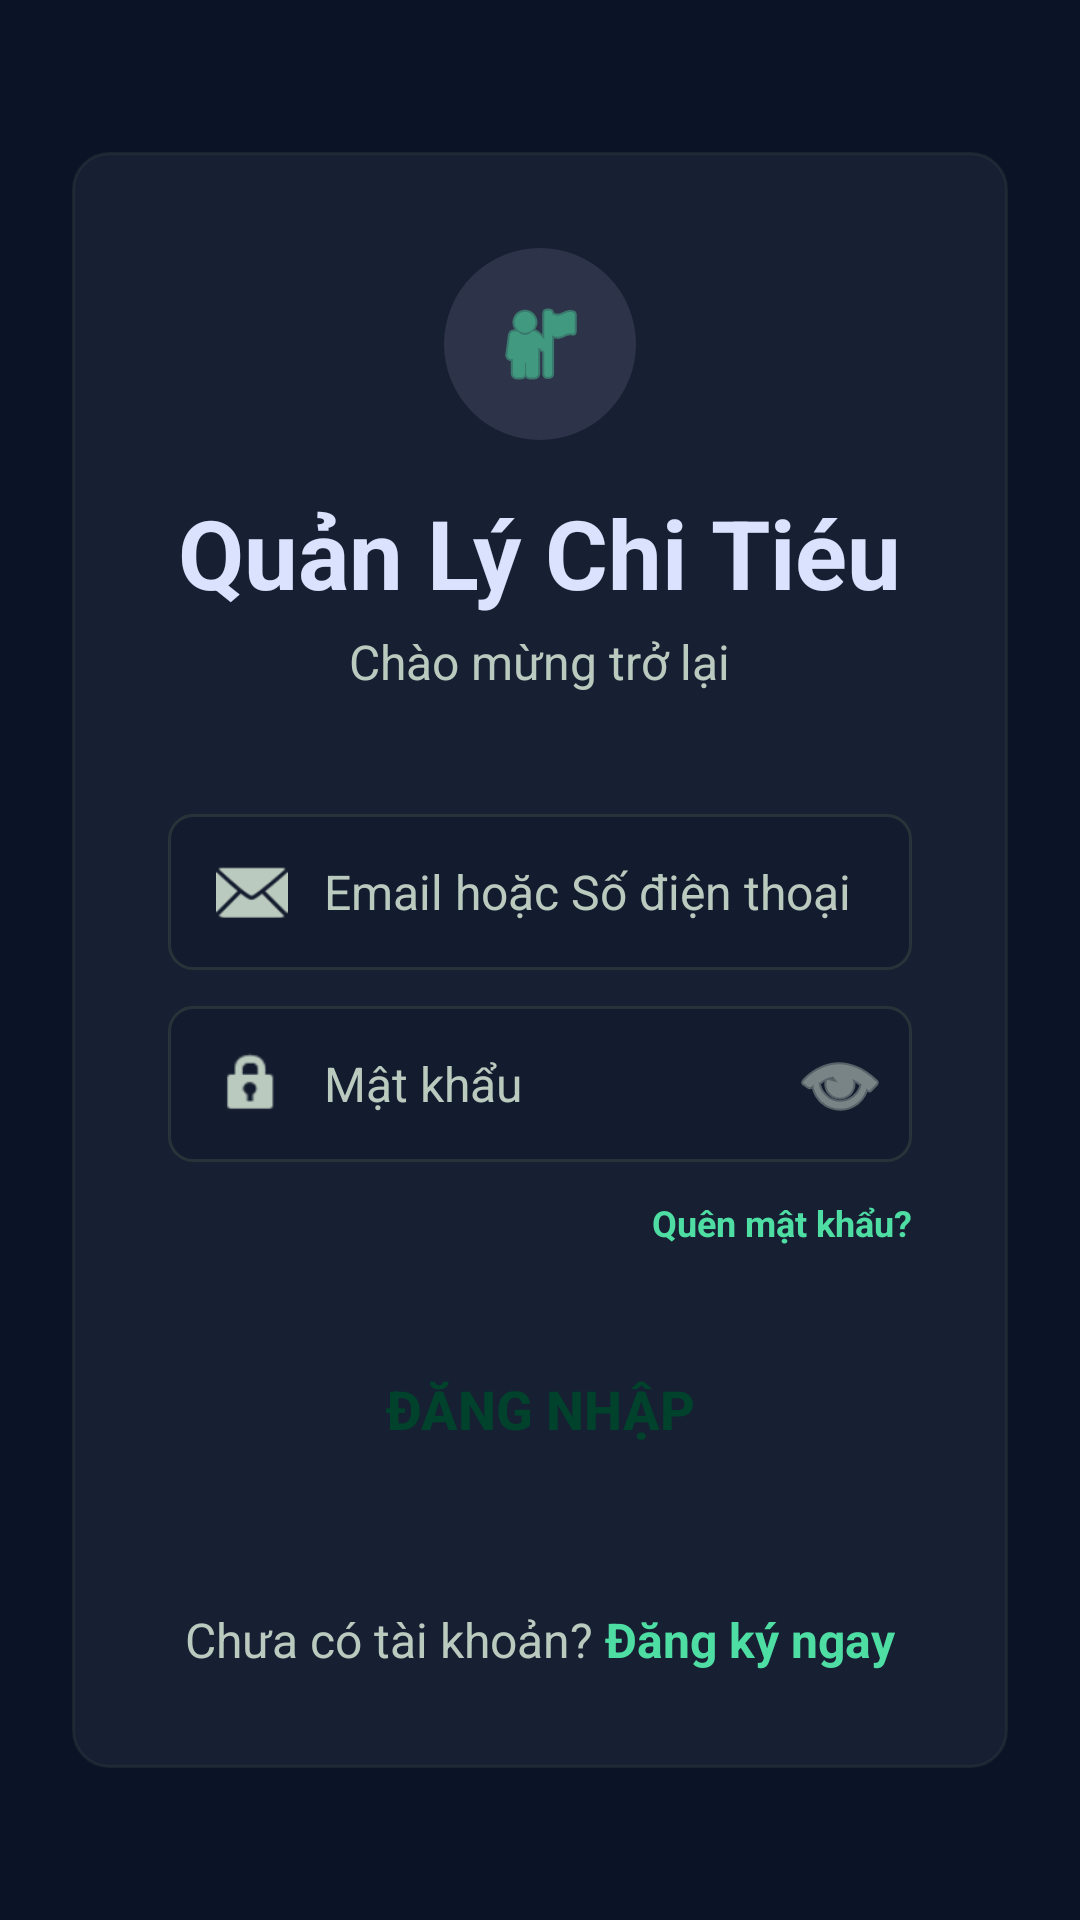

Layout XML and referenced resources for this Android screen:
<!-- AndroidManifest.xml: application theme Theme.QuanLyChiTieu -->
<!-- res/layout/activity_main.xml -->
<?xml version="1.0" encoding="utf-8"?>
<ScrollView xmlns:android="http://schemas.android.com/apk/res/android"
    xmlns:app="http://schemas.android.com/apk/res-auto"
    xmlns:tools="http://schemas.android.com/tools"
    android:id="@+id/main"
    android:layout_width="match_parent"
    android:layout_height="match_parent"
    android:background="@color/background"
    android:fillViewport="true"
    tools:context=".MainActivity">

    <androidx.constraintlayout.widget.ConstraintLayout
        android:layout_width="match_parent"
        android:layout_height="wrap_content"
        android:padding="24dp">

        
        <LinearLayout
            android:id="@+id/mainContainer"
            android:layout_width="0dp"
            android:layout_height="wrap_content"
            android:background="@drawable/bg_card"
            android:elevation="12dp"
            android:orientation="vertical"
            android:padding="32dp"
            app:layout_constraintBottom_toBottomOf="parent"
            app:layout_constraintEnd_toEndOf="parent"
            app:layout_constraintStart_toStartOf="parent"
            app:layout_constraintTop_toTopOf="parent"
            app:layout_constraintWidth_max="480dp">

            
            <LinearLayout
                android:layout_width="match_parent"
                android:layout_height="wrap_content"
                android:gravity="center"
                android:orientation="vertical"
                android:layout_marginBottom="40dp">

                <ImageView
                    android:layout_width="64dp"
                    android:layout_height="64dp"
                    android:background="@drawable/bg_icon_circle_border"
                    android:padding="16dp"
                    android:src="@android:drawable/ic_menu_myplaces"
                    app:tint="@color/primary"
                    android:layout_marginBottom="16dp" />

                <TextView
                    android:layout_width="wrap_content"
                    android:layout_height="wrap_content"
                    android:text="Quản Lý Chi Tiéu"
                    android:textColor="@color/on_surface"
                    android:textSize="32sp"
                    android:textStyle="bold"
                    android:layout_marginBottom="4dp" />

                <TextView
                    android:layout_width="wrap_content"
                    android:layout_height="wrap_content"
                    android:text="Chào mừng trở lại"
                    android:textColor="@color/on_surface_variant"
                    android:textSize="16sp" />
            </LinearLayout>

            
            <LinearLayout
                android:layout_width="match_parent"
                android:layout_height="wrap_content"
                android:orientation="vertical">

                
                <RelativeLayout
                    android:layout_width="match_parent"
                    android:layout_height="wrap_content"
                    android:layout_marginBottom="12dp"
                    android:background="@drawable/bg_input">

                    <ImageView
                        android:id="@+id/icEmail"
                        android:layout_width="24dp"
                        android:layout_height="24dp"
                        android:layout_alignParentStart="true"
                        android:layout_centerVertical="true"
                        android:layout_marginStart="16dp"
                        android:src="@android:drawable/ic_dialog_email"
                        app:tint="@color/on_surface_variant" />

                    <EditText
                        android:id="@+id/etEmail"
                        android:layout_width="match_parent"
                        android:layout_height="52dp"
                        android:layout_marginStart="12dp"
                        android:layout_toEndOf="@id/icEmail"
                        android:background="@null"
                        android:hint="Email hoặc Số điện thoại"
                        android:inputType="textEmailAddress"
                        android:paddingEnd="16dp"
                        android:textColor="@color/on_surface"
                        android:textColorHint="@color/on_surface_variant"
                        android:textSize="16sp" />
                </RelativeLayout>

                
                <RelativeLayout
                    android:layout_width="match_parent"
                    android:layout_height="wrap_content"
                    android:background="@drawable/bg_input">

                    <ImageView
                        android:id="@+id/icPassword"
                        android:layout_width="24dp"
                        android:layout_height="24dp"
                        android:layout_alignParentStart="true"
                        android:layout_centerVertical="true"
                        android:layout_marginStart="16dp"
                        android:src="@android:drawable/ic_lock_idle_lock"
                        app:tint="@color/on_surface_variant" />

                    <EditText
                        android:id="@+id/etPassword"
                        android:layout_width="match_parent"
                        android:layout_height="52dp"
                        android:layout_marginStart="12dp"
                        android:layout_toStartOf="@+id/btnTogglePassword"
                        android:layout_toEndOf="@id/icPassword"
                        android:background="@null"
                        android:hint="Mật khẩu"
                        android:inputType="textPassword"
                        android:textColor="@color/on_surface"
                        android:textColorHint="@color/on_surface_variant"
                        android:textSize="16sp" />

                    <ImageButton
                        android:id="@+id/btnTogglePassword"
                        android:layout_width="48dp"
                        android:layout_height="52dp"
                        android:layout_alignParentEnd="true"
                        android:layout_centerVertical="true"
                        android:background="?attr/selectableItemBackgroundBorderless"
                        android:src="@android:drawable/ic_menu_view"
                        app:tint="@color/on_surface_variant" />
                </RelativeLayout>

                
                <TextView
                    android:layout_width="wrap_content"
                    android:layout_height="wrap_content"
                    android:layout_gravity="end"
                    android:layout_marginTop="8dp"
                    android:layout_marginBottom="16dp"
                    android:clickable="true"
                    android:focusable="true"
                    android:paddingTop="4dp"
                    android:paddingBottom="12dp"
                    android:text="Quên mật khẩu?"
                    android:textColor="@color/primary"
                    android:textSize="12sp"
                    android:textStyle="bold" />

                
                <Button
                    android:id="@+id/btnLogin"
                    android:layout_width="match_parent"
                    android:layout_height="52dp"
                    android:layout_marginBottom="40dp"
                    android:background="@drawable/bg_button_primary_container"
                    android:elevation="4dp"
                    android:text="Đăng nhập"
                    android:textColor="@color/on_primary_container"
                    android:textSize="18sp"
                    android:textStyle="bold"
                    app:backgroundTint="@null" />
            </LinearLayout>

            
            <LinearLayout
                android:layout_width="match_parent"
                android:layout_height="wrap_content"
                android:gravity="center"
                android:orientation="horizontal">

                <TextView
                    android:layout_width="wrap_content"
                    android:layout_height="wrap_content"
                    android:text="Chưa có tài khoản?"
                    android:textColor="@color/on_surface_variant"
                    android:textSize="16sp" />

                <TextView
                    android:layout_width="wrap_content"
                    android:layout_height="wrap_content"
                    android:layout_marginStart="4dp"
                    android:clickable="true"
                    android:focusable="true"
                    android:text="Đăng ký ngay"
                    android:textColor="@color/primary"
                    android:textSize="16sp"
                    android:textStyle="bold" />
            </LinearLayout>

        </LinearLayout>

    </androidx.constraintlayout.widget.ConstraintLayout>
</ScrollView>
<!-- resources referenced by this layout -->
<resources>
  <color name="background">#0b1326</color>
  <color name="on_primary_container">#00422b</color>
  <color name="on_surface">#dae2fd</color>
  <color name="on_surface_variant">#bbcabf</color>
  <color name="primary">#4edea3</color>
  <!-- drawable bg_card (drawable) -->
  <?xml version="1.0" encoding="utf-8"?>
  <shape xmlns:android="http://schemas.android.com/apk/res/android">
      <solid android:color="@color/surface_container" />
      <corners android:radius="12dp" />
      <stroke android:width="1dp" android:color="@color/outline_variant_30" />
  </shape>
  <!-- drawable bg_icon_circle_border (drawable) -->
  <?xml version="1.0" encoding="utf-8"?>
  <shape xmlns:android="http://schemas.android.com/apk/res/android"
      android:shape="oval">
      <solid android:color="@color/surface_container_highest" />
      <stroke android:width="1dp" android:color="@color/surface_variant" />
  </shape>
  <!-- drawable bg_input (drawable) -->
  <?xml version="1.0" encoding="utf-8"?>
  <shape xmlns:android="http://schemas.android.com/apk/res/android">
      <solid android:color="@color/surface_container_low" />
      <corners android:radius="8dp" />
      <stroke android:width="1dp" android:color="@color/outline_variant_50" />
  </shape>
  <style name="Theme.QuanLyChiTieu" parent="Base.Theme.QuanLyChiTieu" />
  <color name="surface_container">#171f33</color>
  <color name="outline_variant_30">#4D3c4a42</color>
  <color name="surface_container_highest">#2d3449</color>
  <color name="surface_variant">#2d3449</color>
  <color name="surface_container_low">#131b2e</color>
  <color name="outline_variant_50">#803c4a42</color>
  <style name="Base.Theme.QuanLyChiTieu" parent="Theme.Material3.DayNight.NoActionBar">
          
          
      </style>
</resources>
